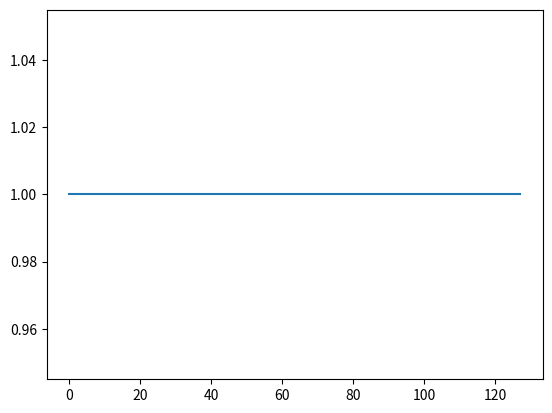

Python code for this plot:
import scipy.fftpack
import numpy as np
import math
import matplotlib.pyplot as plt


def cos_filter(N, xi):
    result = np.zeros(N)
    for n in range(N):
        n_centered = n - N // 2
        result[n] = math.cos(xi * n_centered * N / (2*math.pi))
    return result




if __name__ == '__main__':
    x = 128
    xi = 0
    cosine = cos_filter(x, xi)

    plt.plot(range(x), cosine)
    plt.show()
